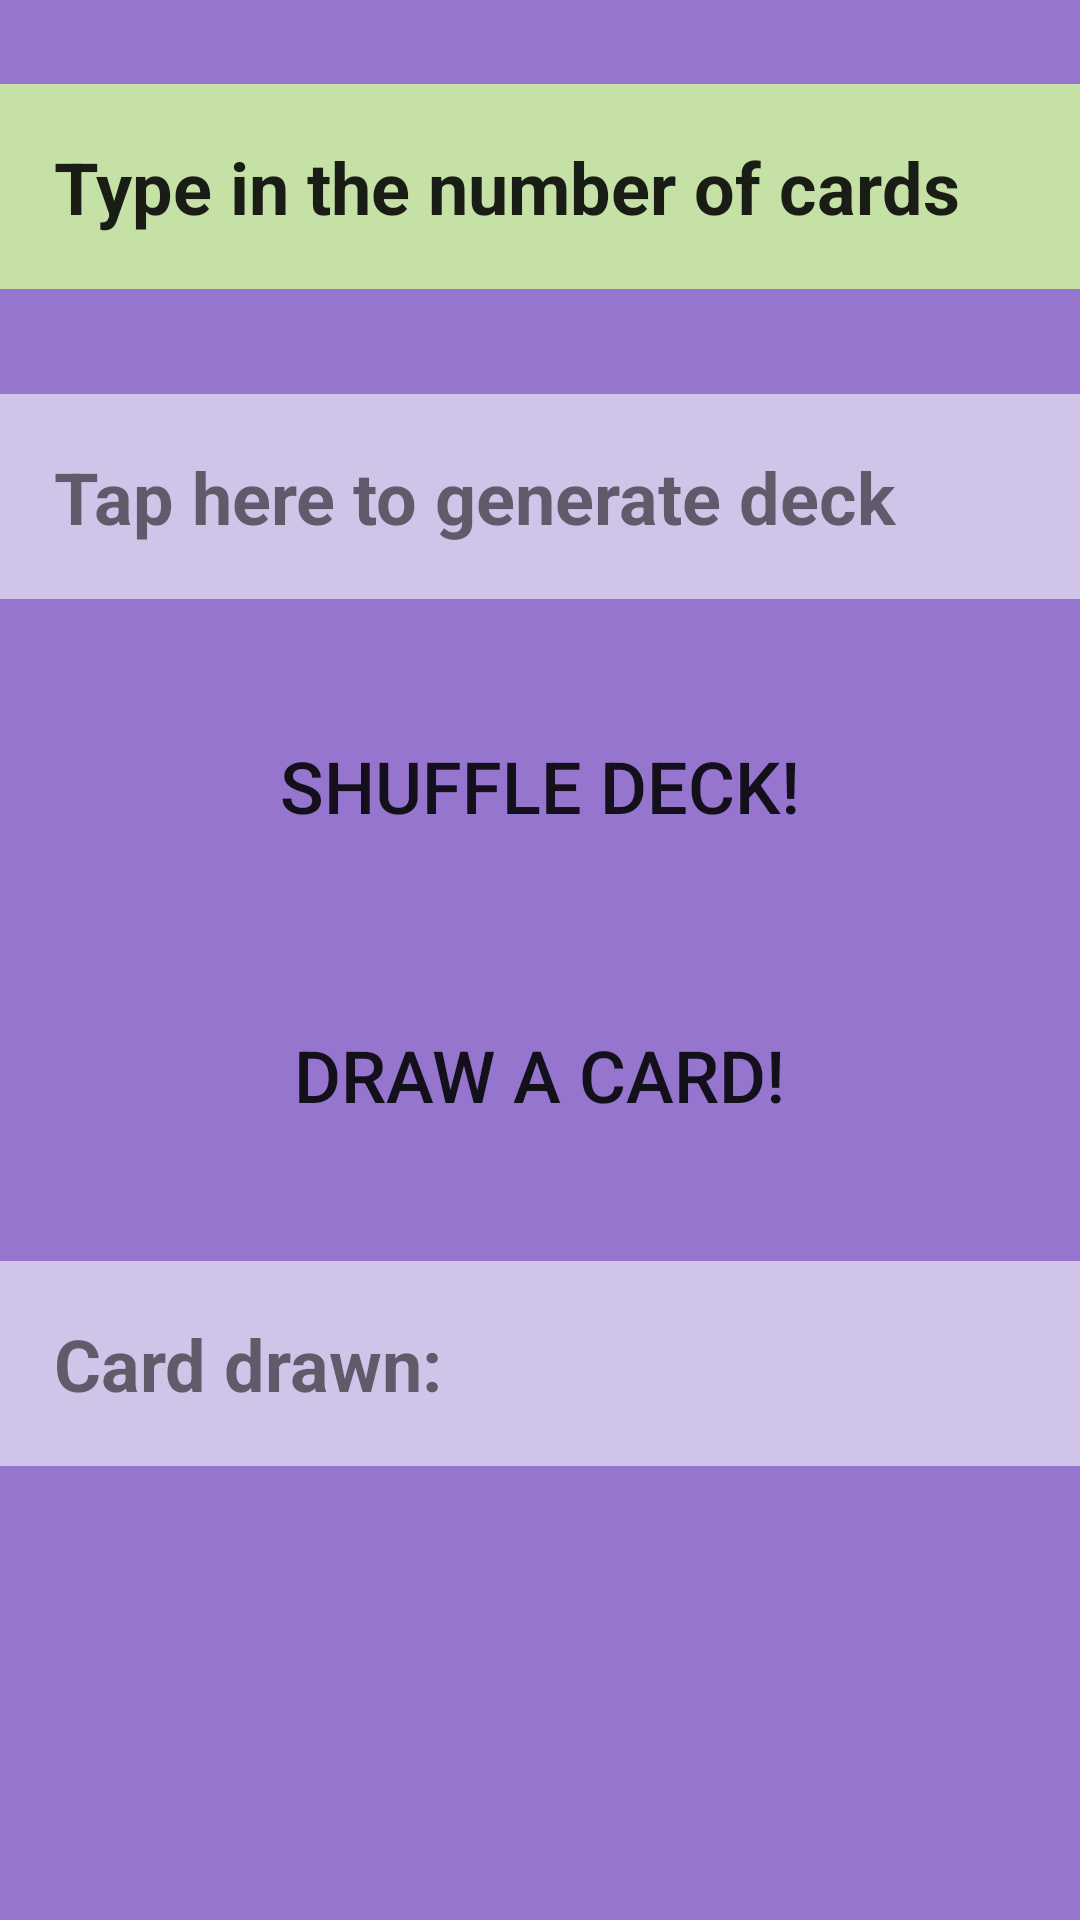

Android layout source for this screen:
<!-- AndroidManifest.xml: application theme AppTheme -->
<!-- res/layout/activity_exercise_three.xml -->
<?xml version="1.0" encoding="utf-8"?>
<LinearLayout xmlns:android="http://schemas.android.com/apk/res/android"
    xmlns:app="http://schemas.android.com/apk/res-auto"
    xmlns:tools="http://schemas.android.com/tools"
    android:layout_width="match_parent"
    android:layout_height="match_parent"
    android:background="@color/exerciseThree"
    android:orientation="vertical"
    tools:context="com.example.android.funexercises.ExerciseThreeActivity">

    
    <EditText
        android:id="@+id/number_of_cards"
        style="@style/ExerciseStyle"
        android:layout_marginBottom="@dimen/paddingOrMar_XXXL"
        android:layout_marginTop="@dimen/paddingOrMar_XXL"
        android:background="@color/exerciseTwo_ParagraphOne"
        android:inputType="number"
        android:text="@string/number_of_cards" />

    
    
    <TextView
        style="@style/ExerciseStyle"
        android:layout_marginBottom="@dimen/paddingOrMar_XXL"
        android:background="@color/exerciseThree_ParagraphOne"
        android:onClick="createDeck"
        android:text="@string/generate_deck" />

    
    <Button
        style="@style/ExerciseStyle"
        android:layout_width="wrap_content"
        android:layout_gravity="center_horizontal"
        android:layout_marginBottom="@dimen/paddingOrMar_XXL"
        android:background="@drawable/mybutton"
        android:onClick="shuffleDeck"
        android:text="@string/shuffle"
        android:textStyle="normal" />

    
    <Button
        style="@style/ExerciseStyle"
        android:layout_width="wrap_content"
        android:layout_gravity="center_horizontal"
        android:layout_marginBottom="@dimen/paddingOrMar_XXL"
        android:background="@drawable/mybutton2"
        android:onClick="drawCard"
        android:text="@string/draw_a_card"
        android:textStyle="normal" />

    
    <TextView
        android:id="@+id/drawn_card_displayed"
        style="@style/ExerciseStyle"
        android:background="@color/exerciseThree_ParagraphOne"
        android:text="@string/card_drawn" />

</LinearLayout>
<!-- resources referenced by this layout -->
<resources>
  <color name="exerciseThree">#9575CD</color>
  <color name="exerciseThree_ParagraphOne">#D1C4E9</color>
  <color name="exerciseTwo_ParagraphOne">#C5E1A5</color>
  <dimen name="paddingOrMar_XXL">28dp</dimen>
  <dimen name="paddingOrMar_XXXL">35dp</dimen>
  <string name="card_drawn">Card drawn:</string>
  <string name="draw_a_card">Draw a card!</string>
  <string name="generate_deck">Tap here to generate deck</string>
  <string name="number_of_cards">Type in the number of cards</string>
  <string name="shuffle">Shuffle deck!</string>
  <style name="ExerciseStyle">
          <item name="android:textStyle">bold</item>
          <item name="android:textSize">@dimen/textSize_M</item>
          <item name="android:paddingLeft">@dimen/paddingOrMar_L</item>
          <item name="android:paddingRight">@dimen/paddingOrMar_L</item>
          <item name="android:paddingTop">@dimen/paddingOrMar_L</item>
          <item name="android:paddingBottom">@dimen/paddingOrMar_L</item>
          <item name="android:layout_height">wrap_content</item>
          <item name="android:layout_width">match_parent</item>
  
      </style>
  <style name="AppTheme" parent="Theme.AppCompat.Light.DarkActionBar">
          
          <item name="colorPrimary">@color/colorPrimary</item>
          
          <item name="colorPrimaryDark">@color/colorPrimaryDark</item>
          <item name="colorAccent">@color/colorAccent</item>
          <item name="windowActionBar">false</item>
          <item name="windowNoTitle">true</item>
          <item name="android:windowFullscreen">true</item>
          <item name="android:background">@color/backgroundGreen</item>
      </style>
  <dimen name="textSize_M">24sp</dimen>
  <dimen name="paddingOrMar_L">18dp</dimen>
  <color name="colorPrimary">#3F51B5</color>
  <color name="colorPrimaryDark">#303F9F</color>
  <color name="colorAccent">#FF4081</color>
  <color name="backgroundGreen">#C5E1A5</color>
</resources>
